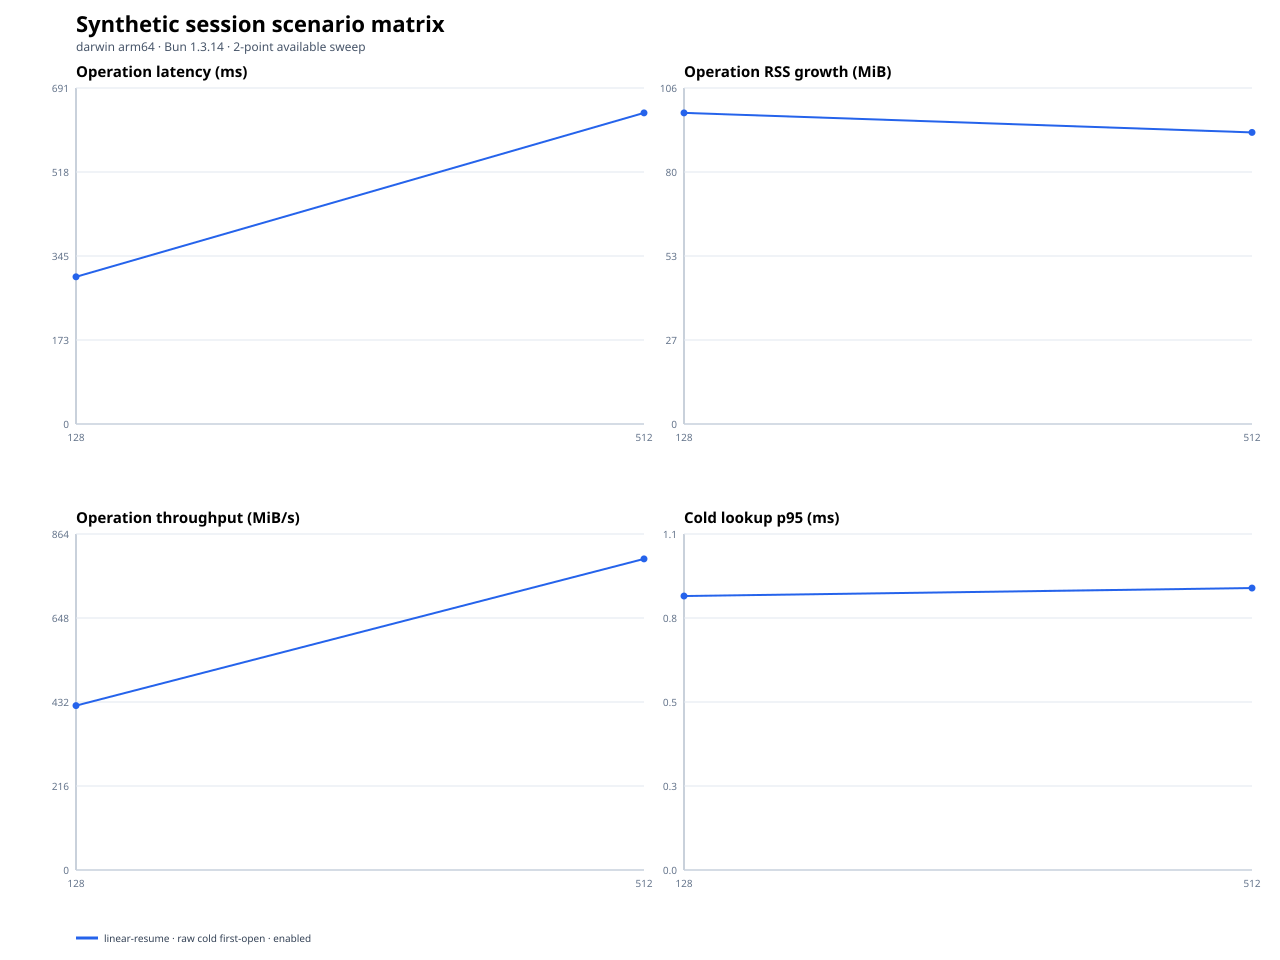

Values plotted in this chart, from the file beside it:
scenario, operationClass, sessionMemoryMode, gcStrategy, secondaryArtifacts, repetitions, repetitionIndex, openConcurrency, targetMiB, status, fileCount, entryCount, generationMs, firstOpenMs, exactAuthenticatedReopenMs, transcriptAheadReopenMs, repeatedLifecycleMs, firstOpenP95Ms, throughputMiBPerSecond, operationRssGrowthMiB, firstOpenRssGrowthMiB, lookupRssGrowthMiB, teardownRssGrowthMiB, maxRssMiB
linear-resume, raw-cold-first-open, enabled, current, off, 1, 0, 1, 128, ok, 1, 512, 87.54, 449.5, , , , 449.4, 284.7, 95.92, 95.92, 0.125, 96.28, 288.7
linear-resume, raw-cold-first-open, enabled, current, off, 1, 1, 1, 128, ok, 1, 512, 45.07, 301.8, , , , 301.6, 424.1, 99.19, 99.19, 0.1406, 99.53, 285.8
linear-resume, raw-cold-first-open, enabled, current, off, 1, 2, 1, 128, ok, 1, 512, 49.24, 302.7, , , , 302.6, 422.9, 98.31, 98.31, 0.1094, 98.64, 287.4
linear-resume, raw-cold-first-open, enabled, current, off, 1, 0, 1, 512, ok, 1, 2047, 177.4, 690, , , , 689.8, 742.1, 100.5, 100.5, 0.2656, 100.9, 351.6
linear-resume, raw-cold-first-open, enabled, current, off, 1, 1, 1, 512, ok, 1, 2047, 189.5, 639.8, , , , 639.7, 800.3, 91.5, 91.5, 0.2812, 91.91, 346.1
linear-resume, raw-cold-first-open, enabled, current, off, 1, 2, 1, 512, ok, 1, 2047, 196.8, 636.5, , , , 636.4, 804.4, 92.14, 92.14, 0.3125, 92.59, 346.7
